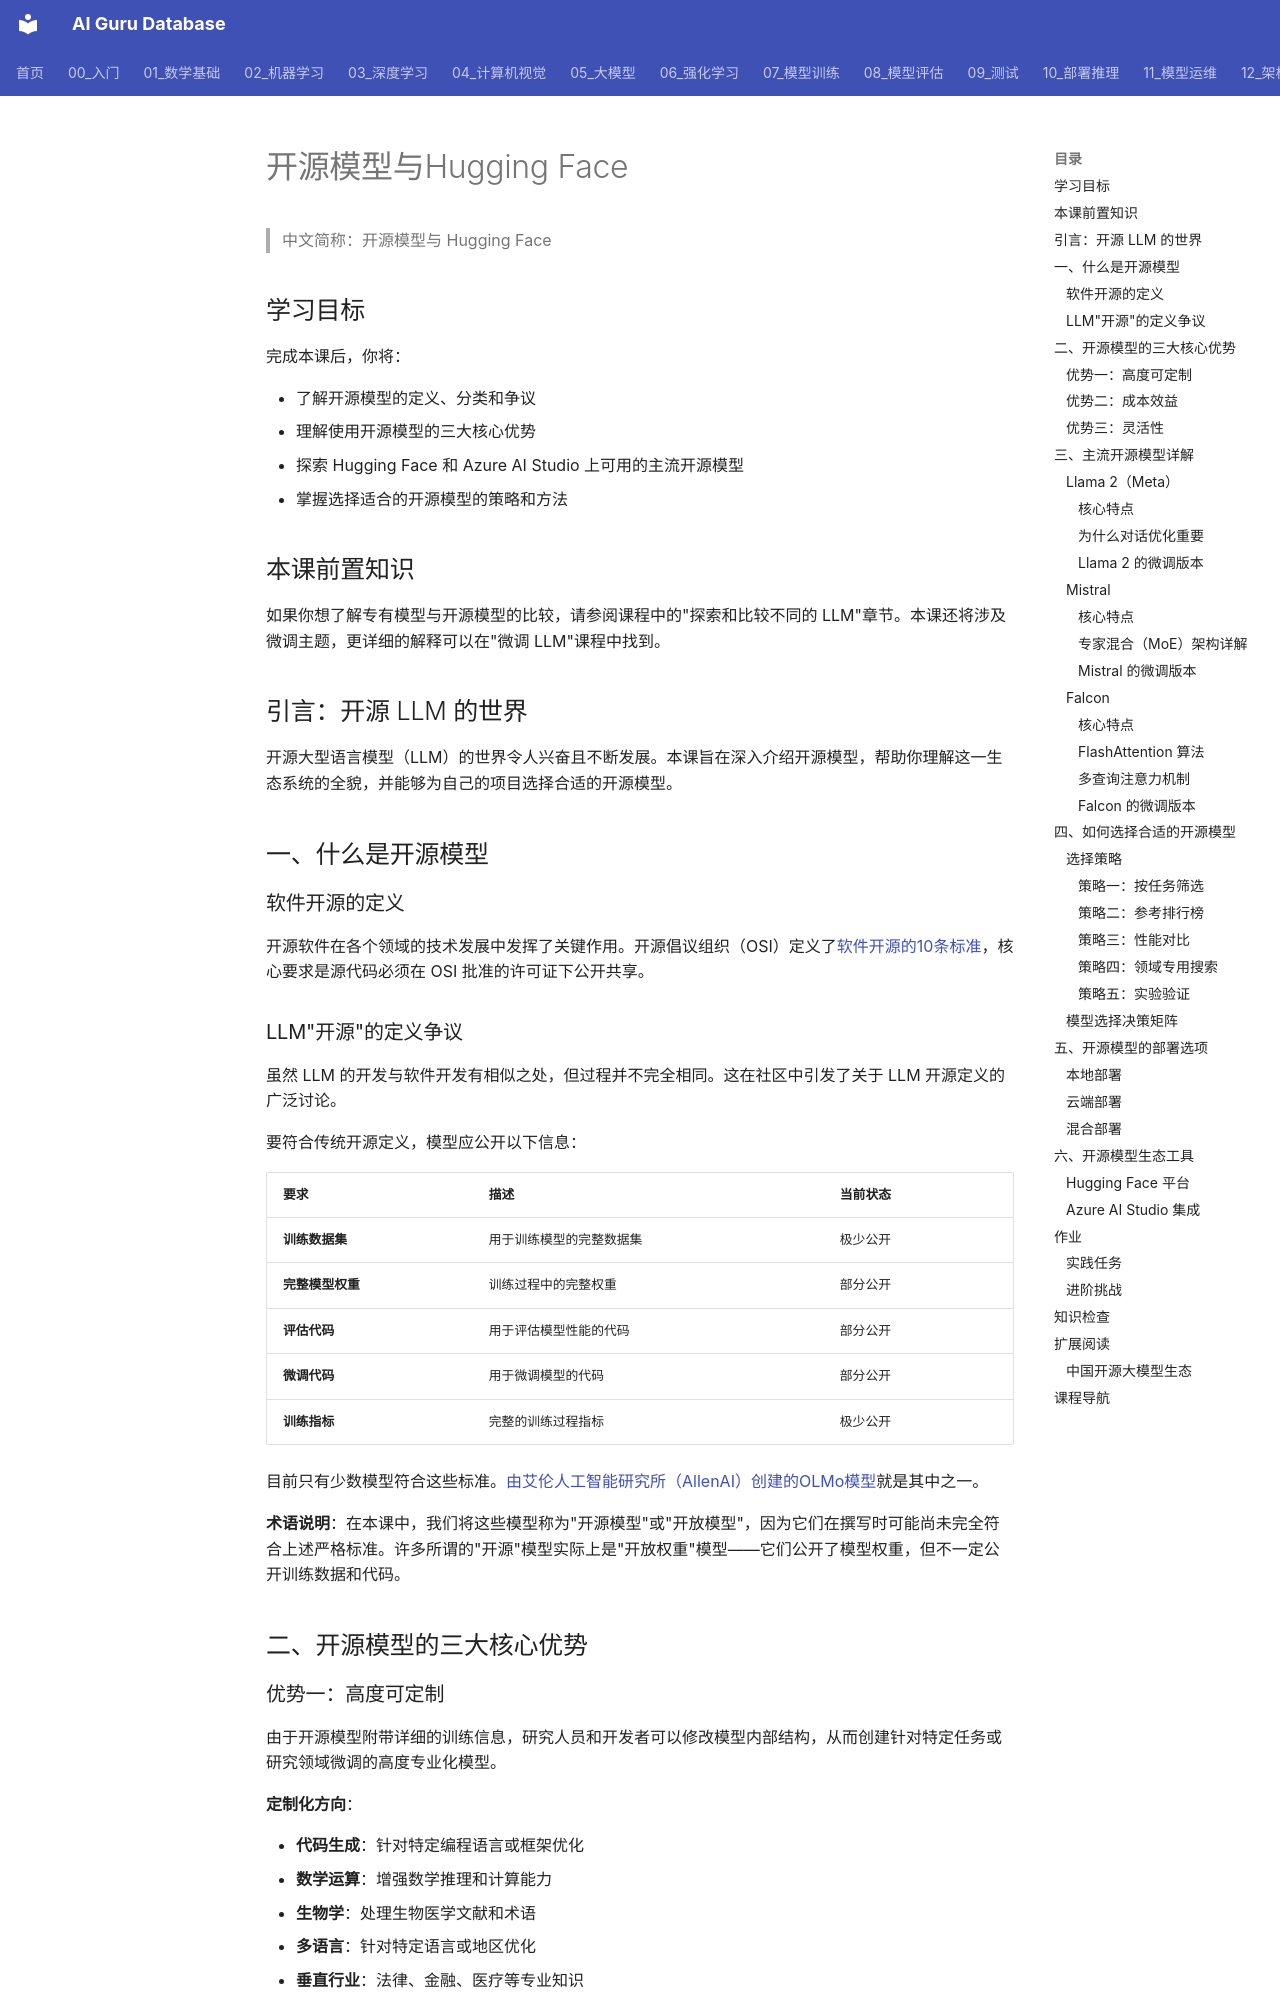

repository: ai-guru-global/ai-guru-database · page: 05_大模型/13_全球LLM生态/02_GenAI_L16_开源模型_and_Hugging_Face/index.html · generator: mkdocs

---
title: "开源模型与Hugging Face"
category: "05-nlp-llms"
tags: ["microsoft-genai-course", "open-source-llm", "hugging-face", "model-selection", "llama", "mistral"]
summary: "介绍开源LLM生态：Llama 2、Mistral、Falcon等模型特点与优势，以及如何在Hugging Face和Azure AI Studio上选择和使用开源模型。"
created: "2026-06-12"
updated: "2026-06-12"
source_url: "https://raw.githubusercontent.com/microsoft/generative-ai-for-beginners/main/translations/zh-CN/16-open-source-models/README.md"
course: "Microsoft Generative AI for Beginners"
lesson_number: 16
tier: supporting
aliases:
  - "Genai L16 Open Source Models And Hugging Face"
  - "GenAI L16 Open Source Models and Hugging Face"
  - GenAI_L16_Open_Source_Models_and_Hugging_Face
sources: []

name_zh: "开源模型与Hugging Face"
---
> 中文简称：开源模型与 Hugging Face

## 学习目标

完成本课后，你将：

- 了解开源模型的定义、分类和争议
- 理解使用开源模型的三大核心优势
- 探索 Hugging Face 和 Azure AI Studio 上可用的主流开源模型
- 掌握选择适合的开源模型的策略和方法

## 本课前置知识

如果你想了解专有模型与开源模型的比较，请参阅课程中的"探索和比较不同的 LLM"章节。本课还将涉及微调主题，更详细的解释可以在"微调 LLM"课程中找到。

## 引言：开源 LLM 的世界

开源大型语言模型（LLM）的世界令人兴奋且不断发展。本课旨在深入介绍开源模型，帮助你理解这一生态系统的全貌，并能够为自己的项目选择合适的开源模型。

## 一、什么是开源模型

### 软件开源的定义

开源软件在各个领域的技术发展中发挥了关键作用。开源倡议组织（OSI）定义了[软件开源的10条标准](https://web.archive.org/web/20241126001143/https://opensource.org/osd?WT.mc_id=academic-105485-koreyst)，核心要求是源代码必须在 OSI 批准的许可证下公开共享。
